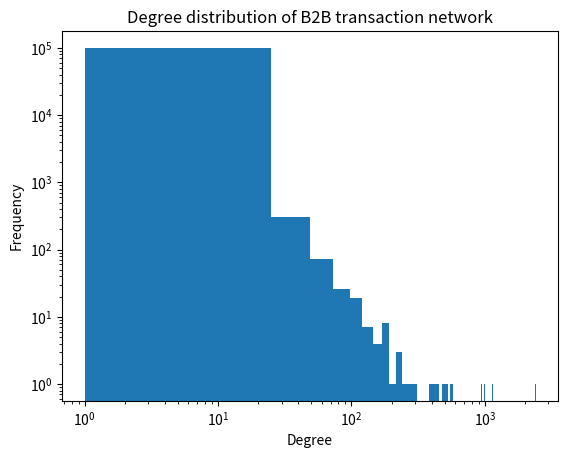

Write Python code to recreate this figure.
import numpy as np
import networkx as nx
import random
import matplotlib.pyplot as plt
import pandas as pd

# Parameters for power-law distribution
alpha = 2.5
x_min = 3
amount_min = 100
amount_max = 10000
n_nodes = 100000  # number of nodes

# Generate degrees for each node using a power-law distribution
degrees = np.random.zipf(alpha, n_nodes)
# degrees = degrees[degrees >= x_min]

# Ensure that the degrees sum to an even number (required for a valid graph)
if sum(degrees) % 2 != 0:
    degrees[random.randint(0, len(degrees) - 1)] += 1

# Generate a configuration model graph
G = nx.configuration_model(degrees)

# Convert to a simple graph (remove multi-edges and self-loops)
G = nx.Graph(G)  # Convert to simple graph
G.remove_edges_from(nx.selfloop_edges(G))

# Assign random transaction amounts to each edge
# amounts = np.random.zipf(alpha, len(G.edges))
# amounts = [max(x, x_min) for x in amounts]  # Ensure minimum transaction amount
amounts = [random.randint(amount_min, amount_max) for _ in range(n_nodes)]

for (u, v), amount in zip(G.edges(), amounts):
    G[u][v]['amount'] = amount

edges_df = pd.DataFrame([(u, v, G[u][v]['amount']) for u, v in G.edges()],
                        columns=['source', 'target', 'amount'])

# Display the DataFrame
edges_df.head()

# Optional: Save the DataFrame to a CSV file
edges_df.to_csv('b2b_transactions.csv', index=False)

# Optional: Plot the degree distribution to check
degrees = [d for n, d in G.degree()]
plt.hist(degrees, bins=100)
plt.yscale('log')
plt.xscale('log')
plt.xlabel('Degree')
plt.ylabel('Frequency')
plt.title('Degree distribution of B2B transaction network')
plt.show()
